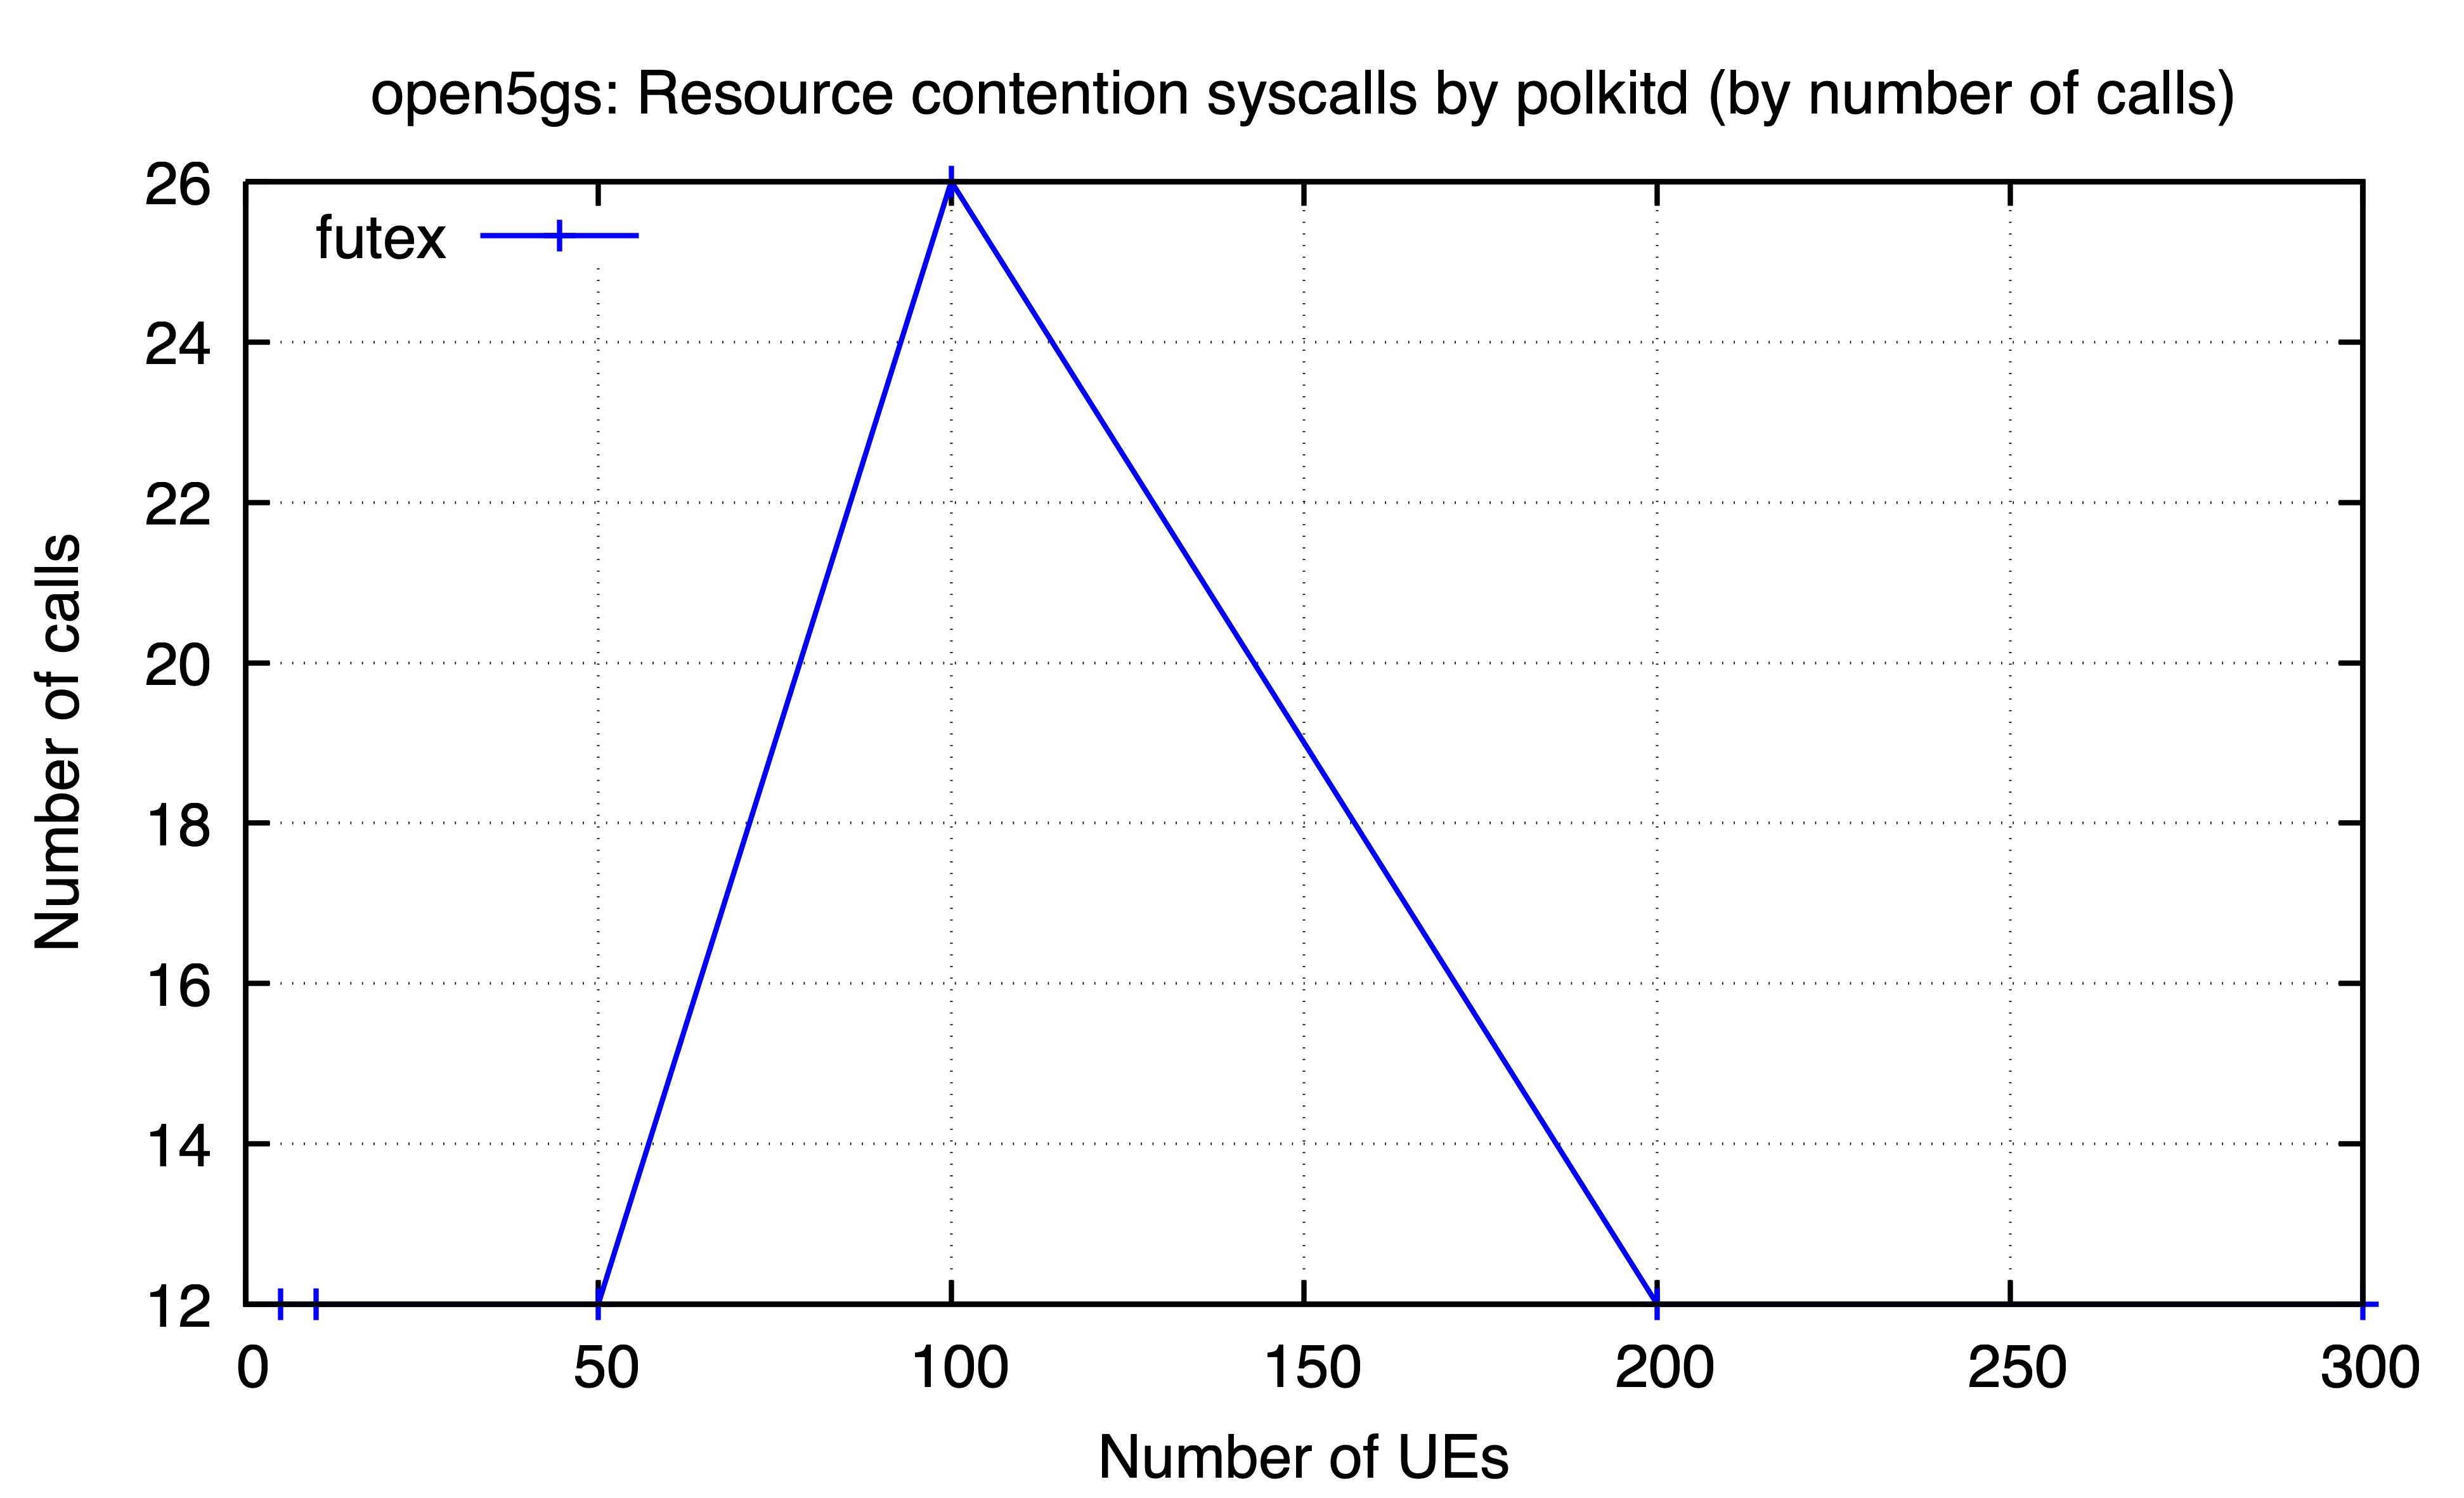

Source data for this figure (header and first rows):
ues, futex
5, 12
10, 12
50, 12
100, 26
200, 12
300, 12
